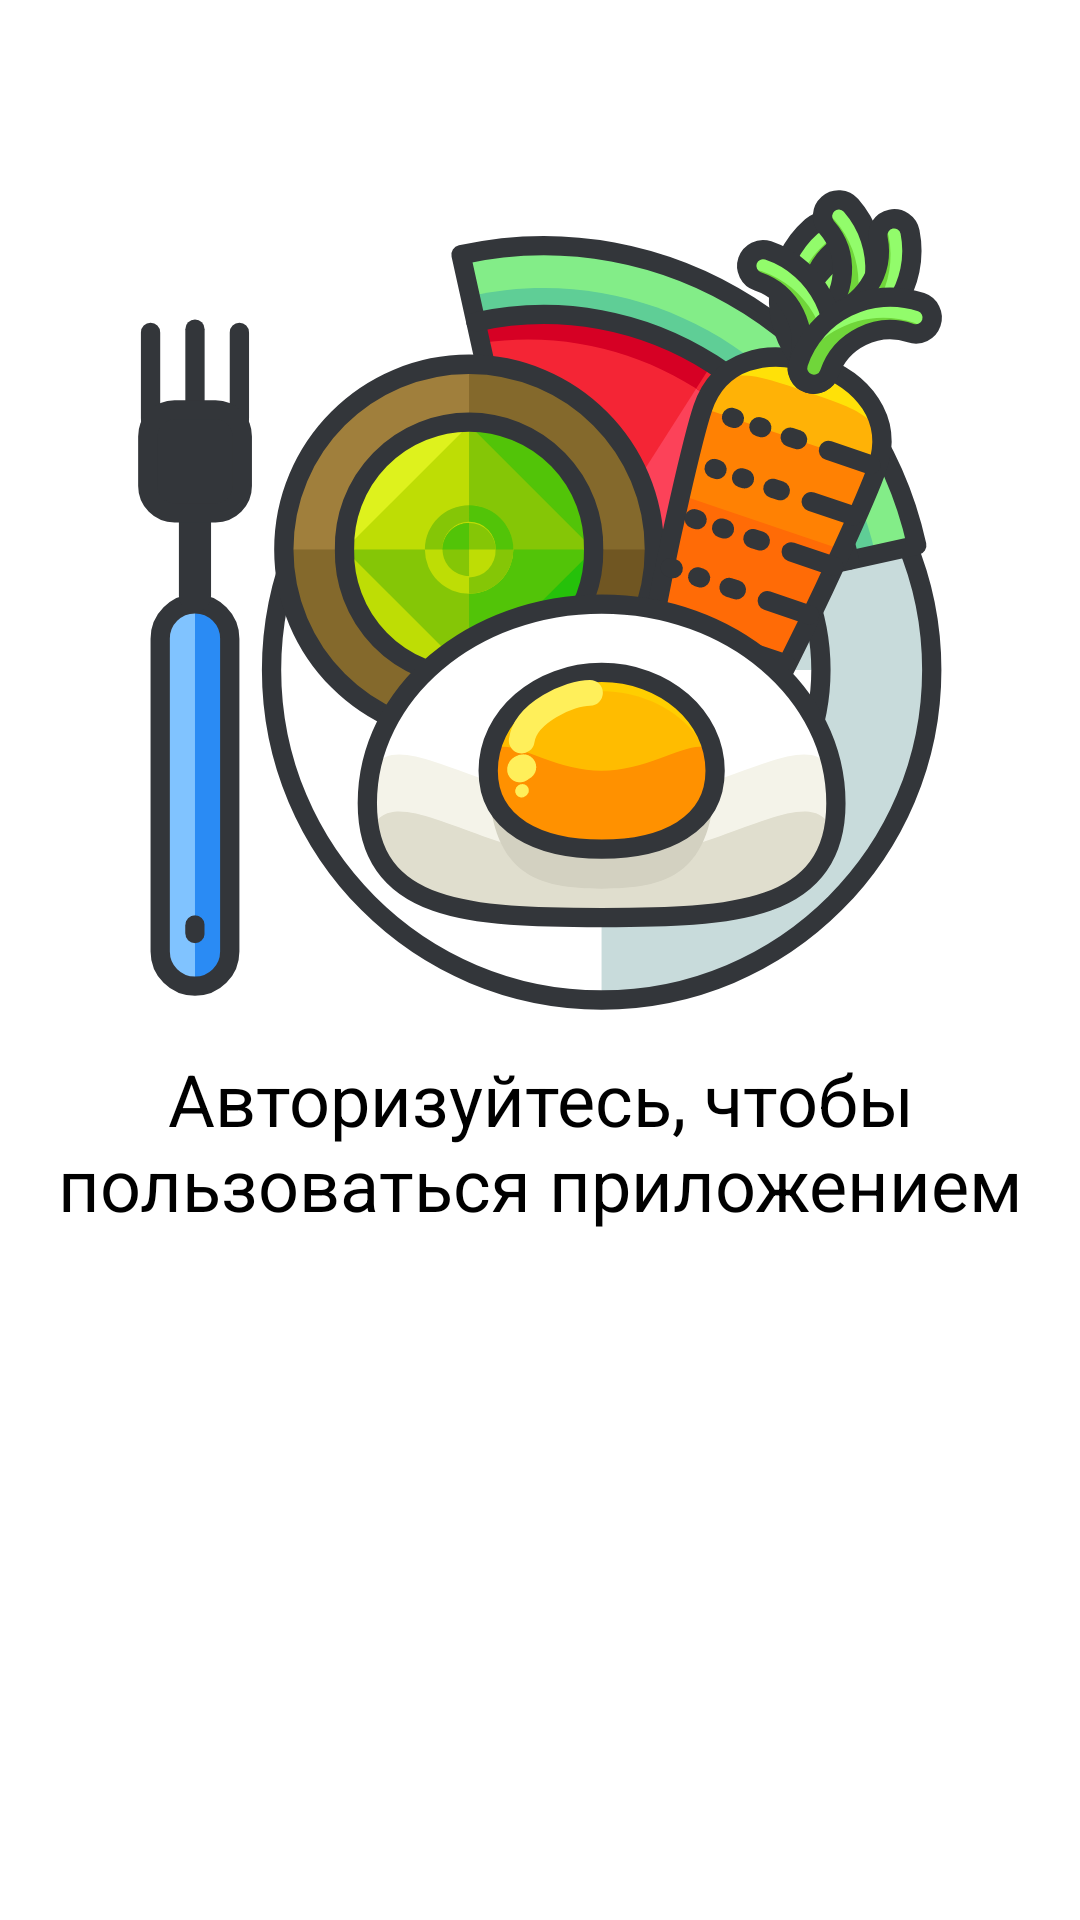

Reconstruct the res/layout file that produces this screen, plus the resources it refers to.
<!-- AndroidManifest.xml: application theme Theme.KulinarySplashScreen -->
<!-- res/layout/fragment_authorization.xml -->
<?xml version="1.0" encoding="utf-8"?>
<androidx.constraintlayout.widget.ConstraintLayout
    xmlns:app="http://schemas.android.com/apk/res-auto"
    xmlns:android="http://schemas.android.com/apk/res/android"
    android:layout_width="match_parent"
    android:layout_height="match_parent"
    xmlns:tools="http://schemas.android.com/tools">

    <ImageView
        android:id="@+id/introImage"
        android:layout_width="300dp"
        android:layout_height="300dp"
        android:src="@drawable/splashscreenicon"
        app:layout_constraintTop_toTopOf="parent"
        app:layout_constraintStart_toStartOf="parent"
        app:layout_constraintEnd_toEndOf="parent"
        android:layout_marginTop="50dp"/>

    <TextView
        android:id="@+id/introText"
        android:layout_width="match_parent"
        android:layout_height="wrap_content"
        android:text="Авторизуйтесь, чтобы пользоваться приложением"
        android:textSize="24sp"
        android:gravity="center"
        app:layout_constraintStart_toStartOf="parent"
        app:layout_constraintEnd_toEndOf="parent"
        app:layout_constraintTop_toBottomOf="@id/introImage" />

    <ImageView
        android:id="@+id/fingerPrint"
        android:layout_width="100dp"
        android:layout_height="100dp"
        android:src="@drawable/biometric_icon"
        app:layout_constraintStart_toStartOf="parent"
        app:layout_constraintEnd_toEndOf="parent"
        app:layout_constraintTop_toBottomOf="@id/introText"
        android:layout_marginTop="50dp"
        />




</androidx.constraintlayout.widget.ConstraintLayout>
<!-- resources referenced by this layout -->
<resources>
  <!-- drawable splashscreenicon: vector/xml drawable (drawable, 24960 chars, omitted) -->
  <style name="Theme.KulinarySplashScreen" parent="Theme.SplashScreen">
          <item name="windowSplashScreenBackground">@color/splashScreenBackground</item>
          <item name="windowSplashScreenAnimatedIcon">@drawable/splashscreenicon</item>
          <item name="postSplashScreenTheme">@style/Theme.KulinaryMvvm</item>
      </style>
  <color name="splashScreenBackground">#C5EAE7</color>
  <style name="Theme.KulinaryMvvm" parent="Base.Theme.KulinaryMvvm" />
  <style name="Base.Theme.KulinaryMvvm" parent="Theme.Material3.DayNight.NoActionBar">
          
          
      </style>
</resources>
